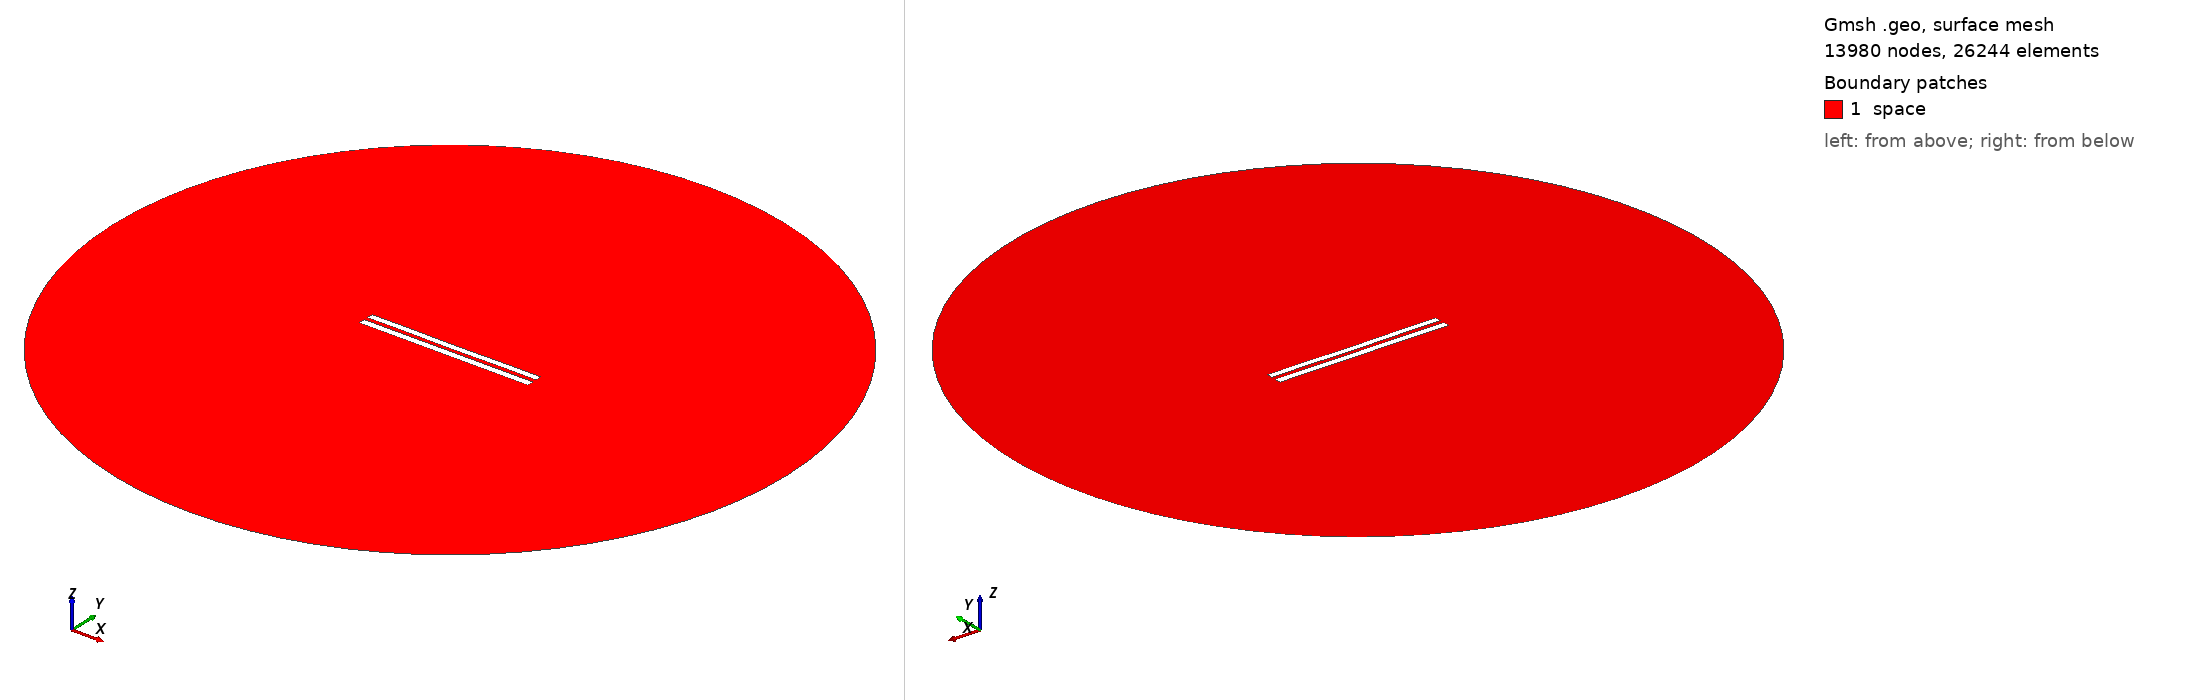

Gmsh geometry script, surface-meshed: 13980 nodes, 26244 surface elements. Boundary patches (legend numbers): 1 space. Left view from above one corner, right view from below the opposite corner. Legend entries are the model's physical surfaces. The drawing asked Gmsh for element sizes between 1% and 20% of the model's largest extent; the script's own settings can give other sizes.

=== 5914.geo (drawn) ===
//---------------------------------------
// Geometry kernel
//---------------------------------------

SetFactory("OpenCASCADE");



//---------------------------------------
// Parameters of the geometry
//---------------------------------------

// Overetch of the upper plate
overetch = 0.125;

// Distance between the plates
distance = 2.5;

// Discretization over the x axis (for the deformation)
nx = 50; 

// Length of the plate
L = 100 - overetch; 

// Number of modes
n = 4; 

// 1st mode coefficient
coeff(1) = 0.0;
beta(1) = 0.596864 * 3.1415926535 / L;

// 2nd mode coefficient
coeff(2) = -0.075;
beta(2) = 1.49418 * 3.1415926535 / L;

// 3rd mode coefficient
coeff(3) = 0.0;
beta(3) = 2.50025 * 3.1415926535 / L;

// 4th mode coefficient
coeff(4) = 0.07499999999999998;
beta(4) = 3.49999 * 3.1415926535 / L;



//---------------------------------------
// Upper plate (deformed rectangle)
//---------------------------------------

// Coordiantes of the upper plate
xmin = -50;
xmax = 50 - overetch;

// Height of the upper plate
yheight = 4 - 2 * overetch;

// Indexes of the points
UpperID[] = {};
LowerID[] = {};
LeftID[] = {};
RightID[] = {};

// Point index
p = 1;

// Horizontal edges
For i In {1:nx}
    x = xmin + (i-1)*(xmax - xmin)/(nx-1);

    y_bottom = distance / 2 + overetch;
    For j In {1:n}
        C = (Cosh(beta(j)*L) + Cos(beta(j)*L)) / (Sinh(beta(j)*L) + Sin(beta(j)*L));
        y_bottom  = y_bottom + coeff(j) * (Cosh(beta(j)*(x+50)) - Cos(beta(j)*(x+50)) - C * (Sinh(beta(j)*(x+50)) - Sin(beta(j)*(x+50))));
    EndFor

    y_top = y_bottom + yheight;

    Point(p) = {x, y_top, 0, 1.0};
    UpperID[i] = p;
    p = p + 1;

    Point(p) = {x, y_bottom, 0, 1.0};
    LowerID[i] = p;
    p = p + 1;
EndFor

// Create point lists
UpperPts[] = {}; LowerPts[] = {};
For i In {1:nx}
  UpperPts[] += {UpperID[i]};
  LowerPts[] += {LowerID[i]};
EndFor

// Build splines
Spline(1) = {UpperPts[]};
Spline(2) = {LowerPts[]};
Line(3) = {LowerPts[nx-1], UpperPts[nx-1]};
Line(4) = {LowerPts[0], UpperPts[0]};

// Build the plane surface
Curve Loop(1) = {2, 3, -1, -4};
Plane Surface(1) = {1};



//---------------------------------------
// Lower plate (rectangle)
//---------------------------------------

// Vertices
Point(1001) = {-50, -1, 0, 1.0};
Point(1002) = { 50, -1, 0, 1.0};
Point(1003) = { 50,  -5, 0, 1.0};
Point(1004) = {-50,  -5, 0, 1.0};

// Edges
Line(5) = {1001, 1002};
Line(6) = {1002, 1003};
Line(7) = {1003, 1004};
Line(8) = {1004, 1001};

// Plane surface
Line Loop(2) = {5, 6, 7, 8};
Plane Surface(2) = {2}; 



//---------------------------------------
// Outer (fictious) boundary
//---------------------------------------

// Points
Point(1005) = {0, 0, 0};       // Center
Point(1006) = {200, 0, 0};     // Start point
Point(1007) = {0, 200, 0};     // 90 degrees
Point(1008) = {-200, 0, 0};    // 180 degrees
Point(1009) = {0, -200, 0};    // 270 degrees

// Circle arcs (each needs start, center, end)
Circle(9) = {1006, 1005, 1007};
Circle(10) = {1007, 1005, 1008};
Circle(11) = {1008, 1005, 1009};
Circle(12) = {1009, 1005, 1006};

// Plane surface for the entire domain
Curve Loop(3) = {9, 10, 11, 12};
Surface(3) = {3};

// Subtract the plates from the whole domain to obtain the actual domain where we want to solve the equations
BooleanDifference{ Surface{3}; Delete; }{ Surface{1}; Surface{2}; Delete; }




//---------------------------------------
// Transfinite Lines/Curves
//---------------------------------------

// Set the number of points on the boundaries
r = 7;

// Plates
Transfinite Curve {1, 2} = 50*r Using Progression 1;
Transfinite Curve {3, 4} = 2*r Using Progression 1;
Transfinite Line {5, 7} = 50*r Using Progression 1;
Transfinite Line {6, 8} = 2*r Using Progression 1;

// Outer boundary
Transfinite Line {9, 10, 11, 12} = 20 Using Progression 1;



//---------------------------------------
// Physical groups
//---------------------------------------                

// Physical curves (boundaries)
Physical Line("force_segment", 10) = {2};
Physical Line("upper_plate", 11) = {1, 3, 4};
Physical Line("lower_plate", 12) = {5, 6, 7, 8};
Physical Line("boundary", 20) = {9, 10, 11, 12};

// Physical Surfaces
Physical Surface("space", 30) = {3};



//---------------------------------------
// 6. Generate the Mesh
//---------------------------------------

// 2D mesh generation
Mesh 2;
